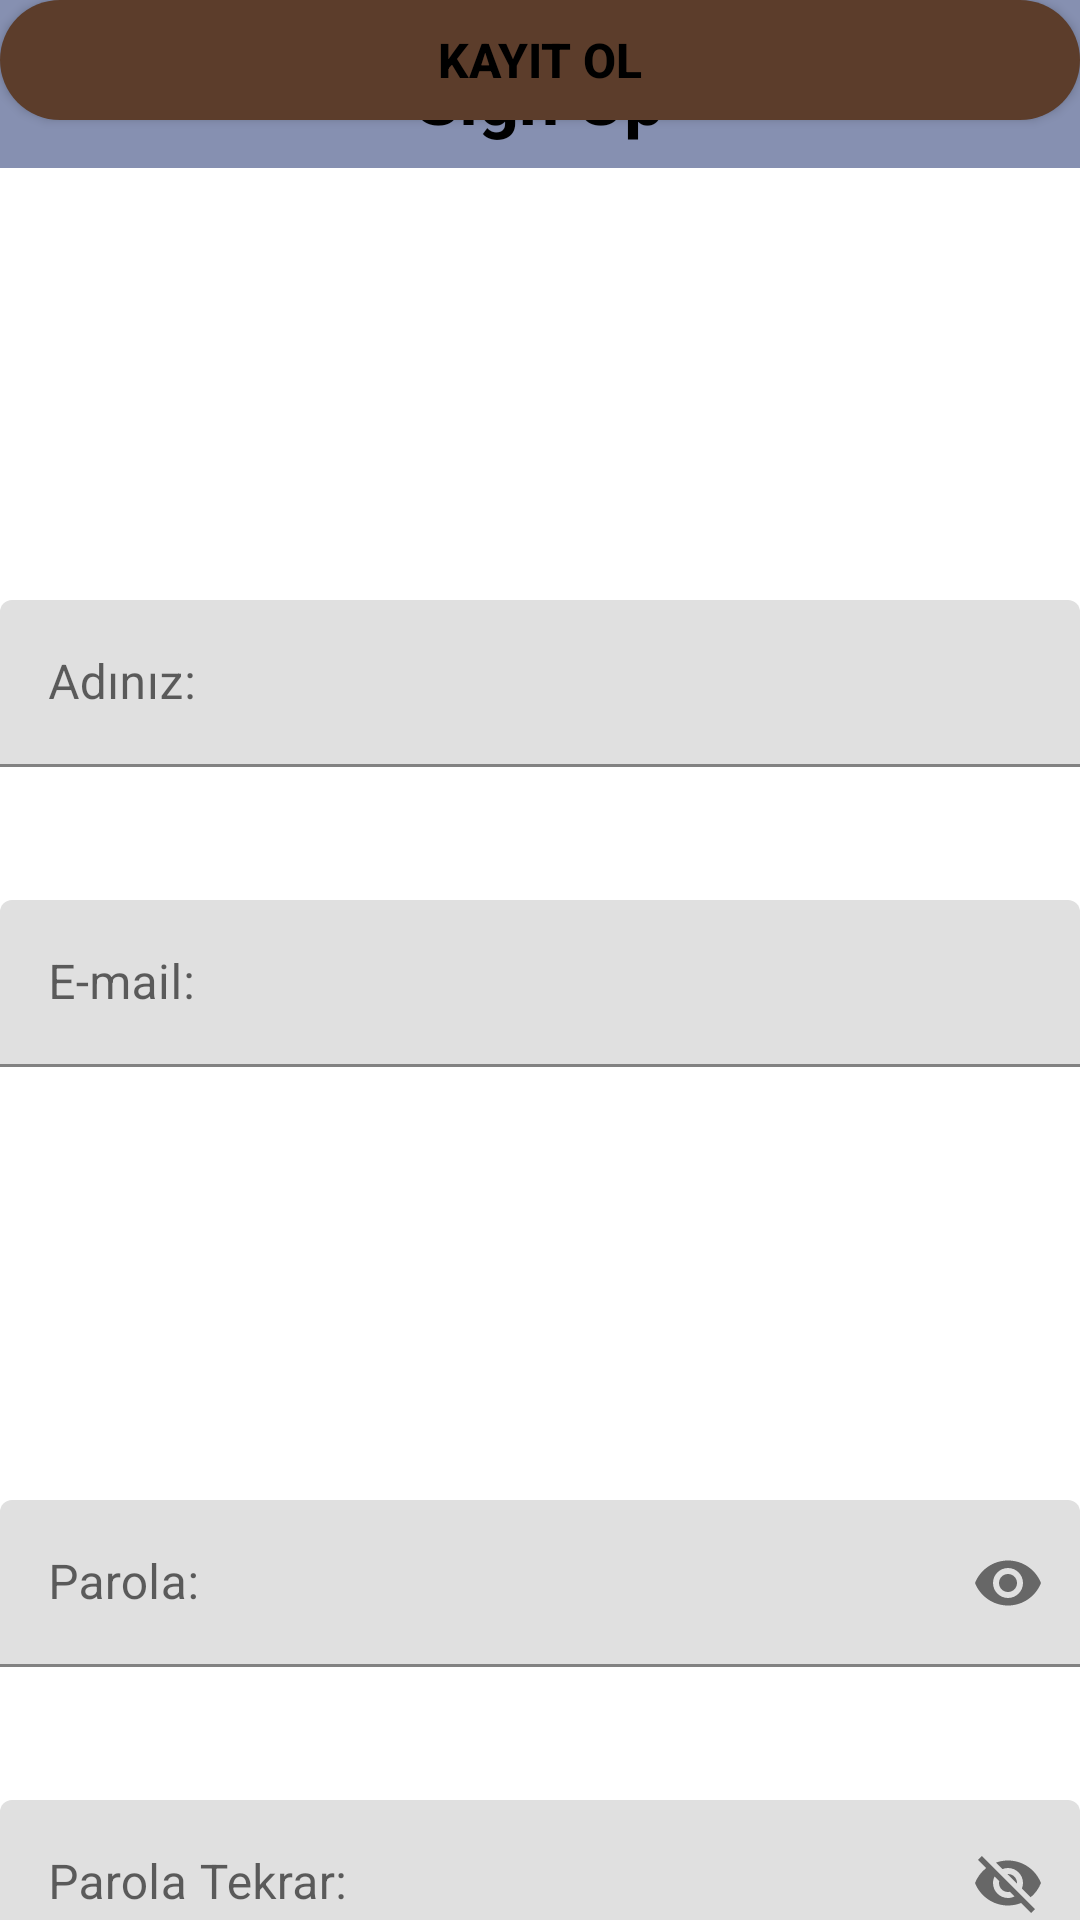

The Android layout XML behind this screen, and the referenced resources:
<!-- AndroidManifest.xml: application theme Theme.NotesApp -->
<!-- res/layout/fragment_sign__up_.xml -->
<?xml version="1.0" encoding="utf-8"?>
<androidx.constraintlayout.widget.ConstraintLayout
    xmlns:android="http://schemas.android.com/apk/res/android"
    xmlns:app="http://schemas.android.com/apk/res-auto"
    xmlns:tools="http://schemas.android.com/tools"
    android:layout_width="match_parent"
    android:layout_height="match_parent"
    tools:context="com.barisgungorr.view.Fragment.Sign_Up_Fragment">

    <androidx.appcompat.widget.Toolbar
        android:id="@+id/toolbar"
        android:layout_width="match_parent"
        android:layout_height="wrap_content"
        android:background="@color/card_purple"
        android:minHeight="?attr/actionBarSize"
        android:theme="?attr/actionBarTheme"
        app:layout_constraintEnd_toEndOf="parent"
        app:layout_constraintStart_toStartOf="parent"
        app:layout_constraintTop_toTopOf="parent"
        app:titleTextColor="@color/white">

    </androidx.appcompat.widget.Toolbar>

    <TextView
        android:id="@+id/tvTitle"
        android:layout_width="wrap_content"
        android:layout_height="wrap_content"
        android:layout_marginTop="16dp"
        android:text="@string/fragment_sign_up_title"
        android:textAlignment="center"
        android:textColor="@color/black"
        android:textSize="24sp"
        android:textStyle="bold"
        app:layout_constraintEnd_toEndOf="@+id/toolbar"
        app:layout_constraintStart_toStartOf="@+id/toolbar"
        app:layout_constraintTop_toTopOf="parent" />


    <ProgressBar
        android:id="@+id/progress_Bar"
        android:layout_width="wrap_content"
        android:layout_height="wrap_content"
        android:layout_above="@+id/gotologin"
        android:layout_below="@+id/signup"
        android:layout_centerHorizontal="true"
        android:indeterminateTint="?attr/colorOnSecondary"
        android:visibility="invisible"
        app:layout_constraintBottom_toBottomOf="parent"
        app:layout_constraintEnd_toEndOf="parent"
        app:layout_constraintStart_toStartOf="parent"
        app:layout_constraintTop_toTopOf="parent">


    </ProgressBar>


    <com.google.android.material.textfield.TextInputLayout
        android:id="@+id/name"
        android:layout_width="match_parent"
        android:layout_height="wrap_content"
        android:layout_marginTop="200dp"
        app:layout_constraintTop_toTopOf="parent"
        tools:layout_editor_absoluteX="30dp">

        <EditText
            android:id="@+id/signUpName"
            android:layout_width="match_parent"
            android:layout_height="wrap_content"
            android:hint="Adınız:"
            android:inputType="textPersonName">

        </EditText>


    </com.google.android.material.textfield.TextInputLayout>

    <com.google.android.material.textfield.TextInputLayout
        android:id="@+id/email"
        android:layout_width="match_parent"
        android:layout_height="wrap_content"

        android:layout_marginTop="300dp"
        app:layout_constraintTop_toTopOf="parent"
        tools:layout_editor_absoluteX="30dp">

        <EditText
            android:id="@+id/signUpEmaail"
            android:layout_width="match_parent"
            android:layout_height="wrap_content"
            android:hint="E-mail:"
            android:inputType="textEmailAddress">

        </EditText>

    </com.google.android.material.textfield.TextInputLayout>

    <com.google.android.material.textfield.TextInputLayout
        android:id="@+id/password"
        android:layout_width="match_parent"
        android:layout_height="wrap_content"
        android:layout_below="@+id/email"
        android:layout_marginTop="500dp"
        app:layout_constraintTop_toTopOf="parent"
        app:passwordToggleEnabled="true"
        tools:layout_editor_absoluteX="30dp">

        <EditText
            android:id="@+id/signUpPassword"
            android:layout_width="match_parent"
            android:layout_height="wrap_content"
            android:hint="Parola:"
            android:inputType="textPassword">

        </EditText>

    </com.google.android.material.textfield.TextInputLayout>

    <com.google.android.material.textfield.TextInputLayout
        android:id="@+id/rePassword"
        android:layout_width="match_parent"
        android:layout_height="wrap_content"
        android:layout_below="@+id/password"
        android:layout_marginTop="600dp"
        app:layout_constraintTop_toTopOf="parent"
        app:passwordToggleEnabled="true"
        tools:layout_editor_absoluteX="30dp">

        <EditText
            android:id="@+id/signUpRePassword"
            android:layout_width="match_parent"
            android:layout_height="wrap_content"
            android:hint="Parola Tekrar:">

        </EditText>


    </com.google.android.material.textfield.TextInputLayout>


    <android.widget.Button
        android:id="@+id/signup"
        android:layout_width="match_parent"
        android:layout_height="40dp"
        android:background="@drawable/new_oval"
        android:text="KAYIT OL"
        android:textColor="@color/black"
        android:textSize="16sp"
        android:textStyle="bold"
        app:layout_constraintEnd_toEndOf="parent"
        app:layout_constraintHorizontal_bias="0.0"
        app:layout_constraintStart_toStartOf="parent"
        tools:layout_editor_absoluteY="108dp">


    </android.widget.Button>

    <TextView
        android:id="@+id/textView"
        android:layout_width="wrap_content"
        android:layout_height="wrap_content"
        android:text="Zaten kayıtlı mısın ?"
        app:layout_constraintEnd_toEndOf="parent"
        app:layout_constraintStart_toStartOf="parent"
        tools:layout_editor_absoluteY="413dp" />


</androidx.constraintlayout.widget.ConstraintLayout>
<!-- resources referenced by this layout -->
<resources>
  <color name="black">#FF000000</color>
  <color name="card_purple">#8690B1</color>
  <color name="white">#FFFFFFFF</color>
  <!-- drawable new_oval (drawable) -->
  <?xml version="1.0" encoding="utf-8"?>
  <shape xmlns:android="http://schemas.android.com/apk/res/android">
      <solid android:color="@color/kahve"></solid>
      <corners android:radius="50dp" />
  </shape>
  <string name="fragment_sign_up_title">Sign Up</string>
  <style name="Theme.NotesApp" parent="Base.Theme.NotesApp" />
  <color name="kahve">#5c3d2b </color>
  <style name="Base.Theme.NotesApp" parent="Theme.MaterialComponents.DayNight.NoActionBar">
          <item name="android:forceDarkAllowed" tools:targetApi="q">false</item>
          <item name="colorPrimary">@color/white</item>
          <item name="colorPrimaryVariant">@color/purple_700</item>
          <item name="colorOnPrimary">@color/white</item>
          <item name="android:statusBarColor">@color/black</item>
          
          <item name="colorSecondary">@color/teal_200</item>
          <item name="colorSecondaryVariant">@color/teal_700</item>
          <item name="colorOnSecondary">@color/black</item>
          
  
          <item name="backgroundColor">@color/transparent</item>
          <item name="android:navigationBarColor">@color/transparent</item>
          <item name="color">#EAEFF3</item>
          <item name="bottomSheetStyle">@style/BottomSheetDialogTheme</item>
  
  
      </style>
  <color name="purple_700">#FF3700B3</color>
  <color name="teal_200">#FF03DAC5</color>
  <color name="teal_700">#FF018786</color>
  <color name="transparent">#00000000</color>
  <style name="BottomSheetDialogTheme" parent="Theme.Design.Light.BottomSheetDialog" />
</resources>
